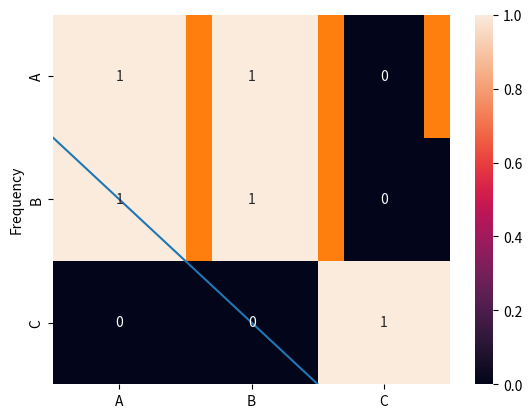
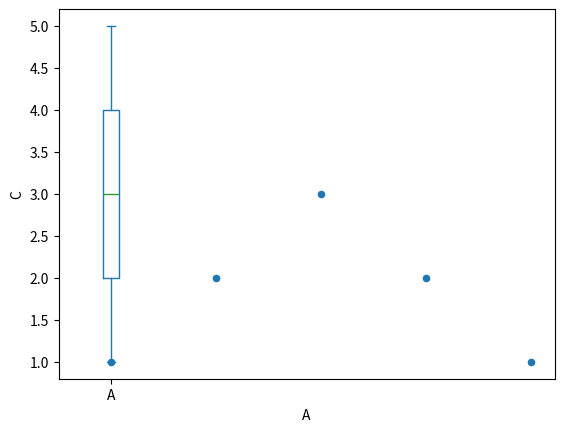
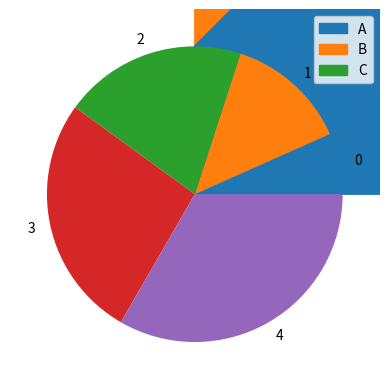

Write Python code to recreate these figures, in order.
### PANDAS ###
## Análisis Exploratorio
import pandas as pd
import seaborn as sns
import matplotlib.pyplot as plt

df = pd.DataFrame({
    'A' : [1,2,3,4,5],
    'B' : [2,3,4,5,6],
    'C' : [1,2,3,2,1]
})

print(df)
print("-------------------")
print(df.describe()) ## Realiza un análisis descriptivo de los DATOS
# Como pueden ser el promedio, el mínimo, el máximo, la desviación estándar, los qintales
'''
Son otras formas de análisis particular
print(df['A'].mean())
print(df['A'].median())
print(df['A'].node())
print(df['A'].std())
print(df['A'].var())
print(df['A'].min())
print(df['A'].max())
print(df['A'].quantile(0.25))

Sirve para indicar la cantidad de valores únicos en cierta columna
print(df['C'].nunique())

Sirve para indicar la cantidad de veces que aparece cierto valor en cierta columna
print(df['C'].value_counts())

Sirve para indicar la correlación entre dos columnas, es decir, las similitudes que guardan
Por ejemplo, un tipo de relación puede ser la forma en la distribución de sus valores o el orden de crecimiento de los mismos
print(df['A'].corr(df['B']))
'''
print("-------------------")
correlation_matrix = df.corr()
sns.heatmap(correlation_matrix, annot=True) ## Crear un mapa de calor para ver las correlaciones
plt.show()

df['A'].plot.line() ## Crea un gráfico de línea
'''
Le podemos dar formato a este gráfico de línea
df['A].plot.line(color="red", title="Line Plot", xlabel="Index", ylabel="Valors")
'''
plt.show() 

df['C'].plot.hist() ## Crea un gráfico de barras
plt.show() 

df.plot.scatter(x='A', y='C') ## Crea un gráfico de puntos
plt.show()

df['A'].plot.box() ## Crea un gráfico de caja 
plt.show()

df.plot.area() ## Crea un gráfico de áreas
plt.show()

df['A'].plot.pie() ## Crea un gráfico de torta
plt.show()